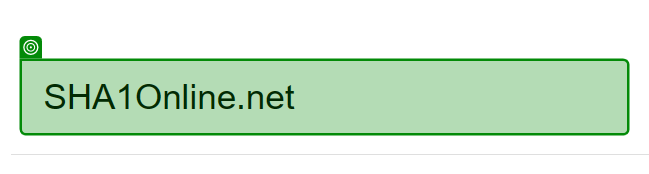
Task: Smarthis' Robotic Enterprise Framework version of the Performer structure.
Workflow: InitializeAppSHA1

Step 1 [try]: check the element in window 'SHA1 Hash Generator Online' (msedge.exe)
